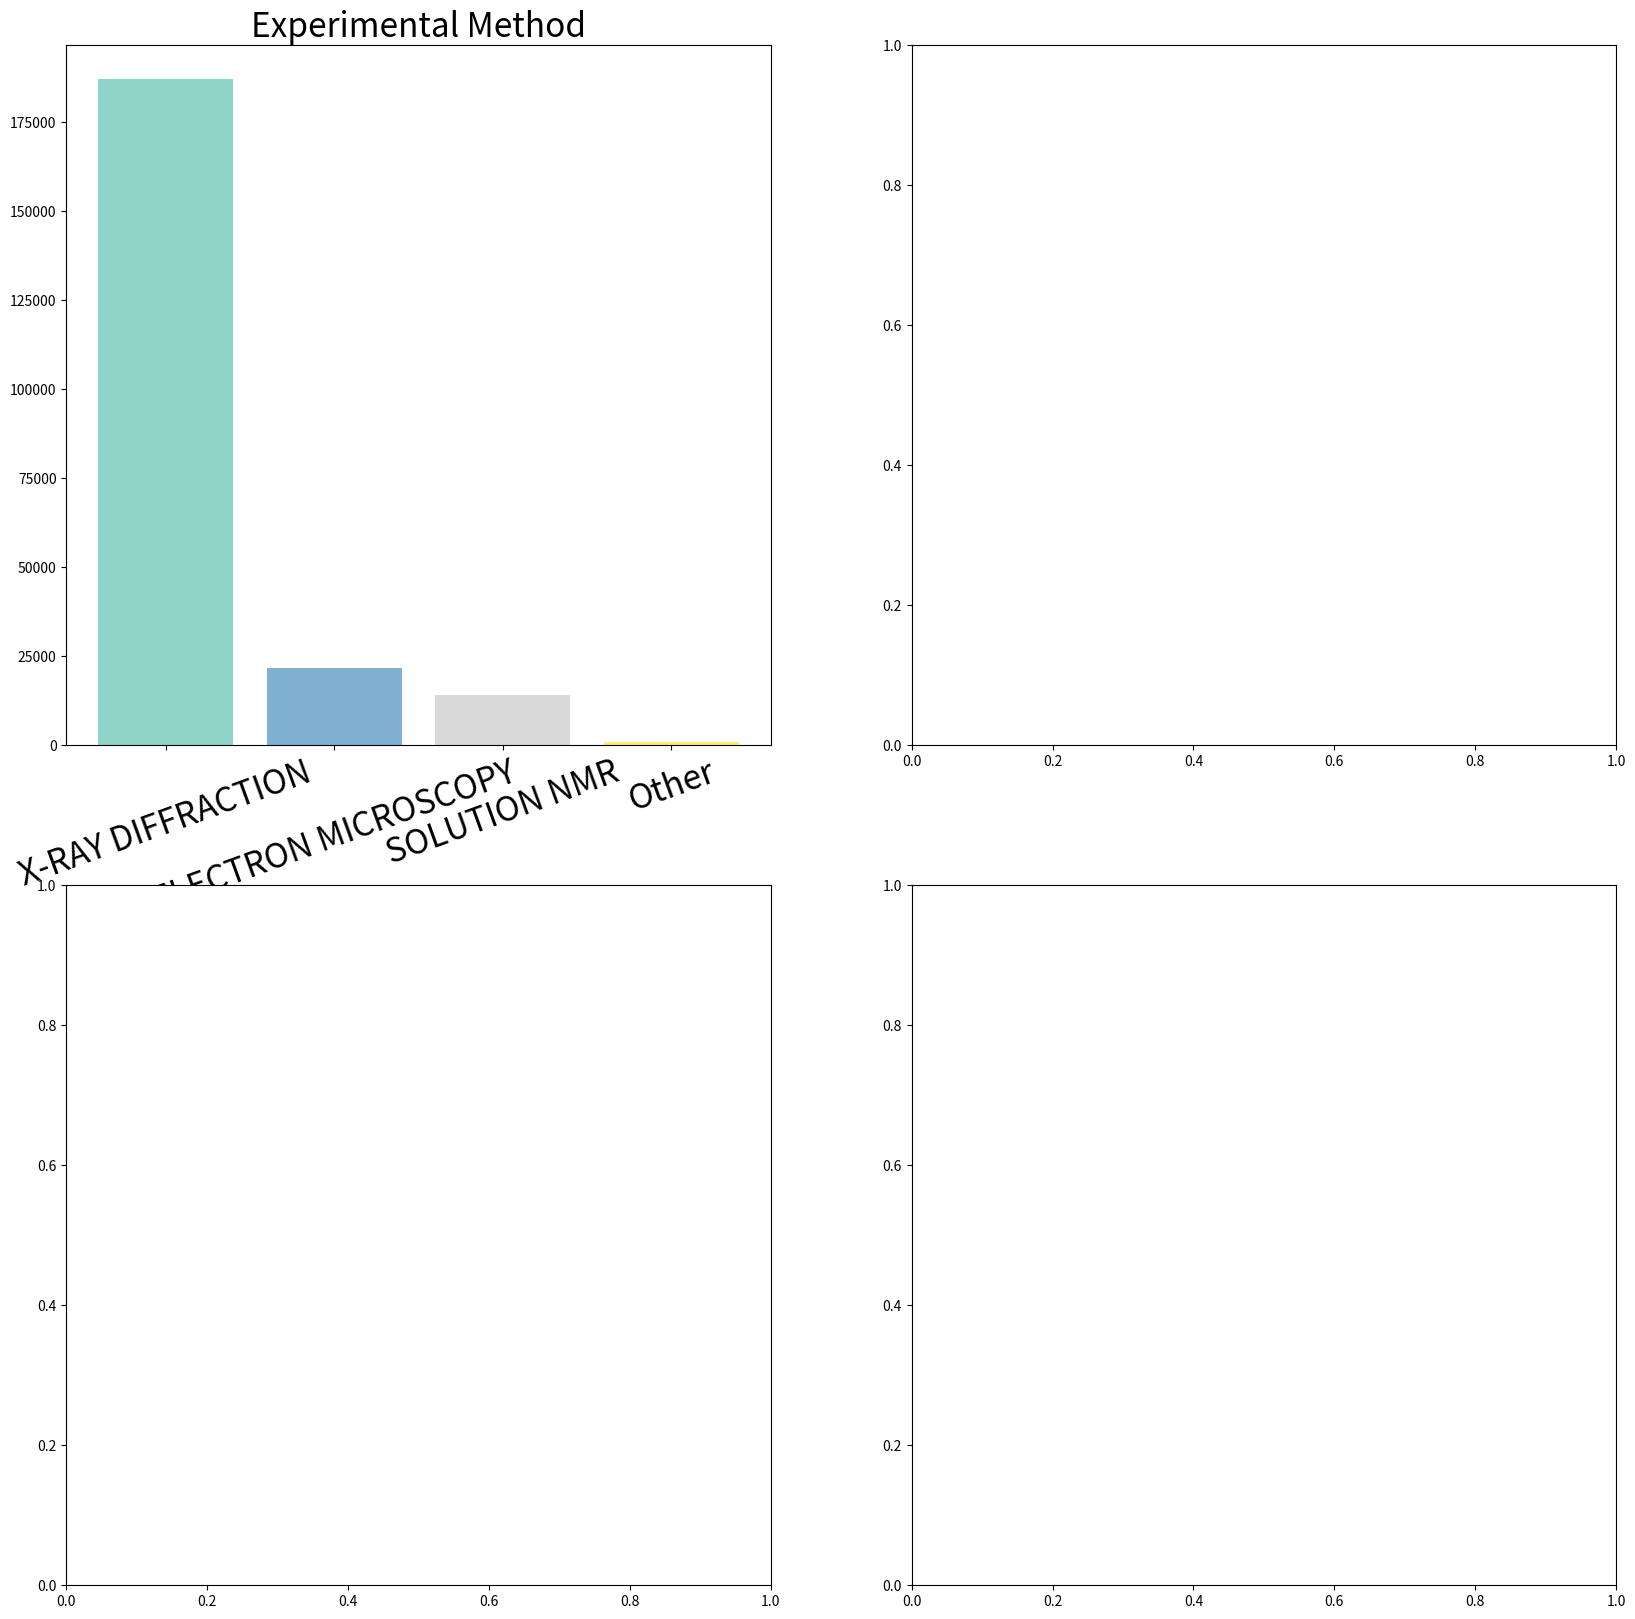

The matplotlib source for this figure: (Note: this script raises an exception after producing the figure.)
import matplotlib.pyplot as plt
import numpy as np

# Data
categories = {
    "Experimental Method": {
        "X-RAY DIFFRACTION": 187265,
        "ELECTRON MICROSCOPY": 21723,
        "SOLUTION NMR": 14229,
        "Other": 561 + 238,  # Sum of the remaining methods
    },
    "Refinement Resolution (Å)": {
        # "< 1.0": 1057,
        "< 1.5": 19400 + 1057,
        "1.5 - 2.0": 64375,
        "2.0 - 2.5": 57899,
        "2.5 - 3.0": 35447,
        "3.0 - 3.5": 17694,
        "3.5 - 4.0": 7169,
        "> 4.0": 2585 + 3775,
        # "> 4.5": 3775
    },
    "Release Date": {
        # "earlier": 190 + 122 + 53,
        "earlier": 190 + 122 + 53 + 2506,
        "1995 - 1999": 8088,
        "2000 - 2004": 17726,
        "2005 - 2009": 33064,
        "2010 - 2014": 43311,
        "2015 - 2019": 53737,
        "2020 - 2024": 64993,
    },
    "Polymer Entity Type": {
        "Protein": 219181,
        "DNA": 11244,
        "RNA": 7970,
        "Other": 277 + 8,
    },
}


def fix_labels(mylabels, tooclose=0.1, sepfactor=2):
    vecs = np.zeros((len(mylabels), len(mylabels), 2))
    dists = np.zeros((len(mylabels), len(mylabels)))
    for i in range(0, len(mylabels) - 1):
        for j in range(i + 1, len(mylabels)):
            a = np.array(mylabels[i].get_position())
            b = np.array(mylabels[j].get_position())
            dists[i, j] = np.linalg.norm(a - b)
            vecs[i, j, :] = a - b
            if dists[i, j] < tooclose:
                mylabels[i].set_x(a[0] + sepfactor * vecs[i, j, 0])
                mylabels[i].set_y(a[1] + sepfactor * vecs[i, j, 1])
                mylabels[j].set_x(b[0] - sepfactor * vecs[i, j, 0])
                mylabels[j].set_y(b[1] - sepfactor * vecs[i, j, 1])


# Create subplots
fig, axs = plt.subplots(2, 2, figsize=(20, 20))

# Flatten the axs array for easier iteration
axs = axs.flatten()

# Colors for the pie charts
color_maps = [plt.cm.Set3, plt.cm.Set1, plt.cm.Set2, plt.cm.Pastel1]

# Create visualizations for each category
for i, (category, data) in enumerate(categories.items()):
    ax = axs[i]
    labels = list(data.keys())
    sizes = list(data.values())

    colors = color_maps[i](np.linspace(0, 1, len(labels)))

    ind = np.arange(len(labels))  # the x locations for the groups
    ax.bar(ind, sizes, color=colors)
    ax.set_xticks(ind)
    ax.set_xticklabels(labels, fontsize=24, rotation=20)  # Adjust rotation here
    ax.set_title(category, fontsize=24)

    # Set both ticks and labels to be fontsize 14
    for tick in ax.xaxis.get_major_ticks():
        tick.label.set_fontsize(20)
    for tick in ax.yaxis.get_major_ticks():
        tick.label.set_fontsize(14)

# plt.suptitle('RSCB PDB structures metadata', fontsize=24)
plt.tight_layout()

# Save the figure as SVG
plt.savefig("pdb_structures_metadata.pdf", dpi=1200, bbox_inches="tight")

plt.show()
